Run: headless pygame with SDL's dummy video driver; simulated clock (each Clock.tick advances the game by its frame time, no real sleeping); random seed 0; keys injected as events and as key.get_pressed() state; no mouse input.
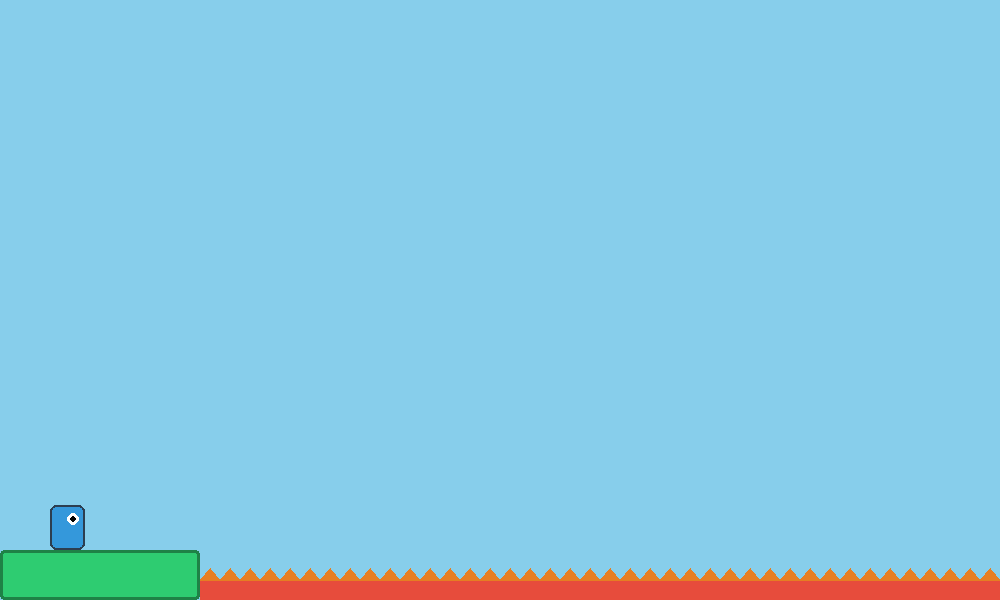
Frame 1 of 4 · flips 1–60 · no input
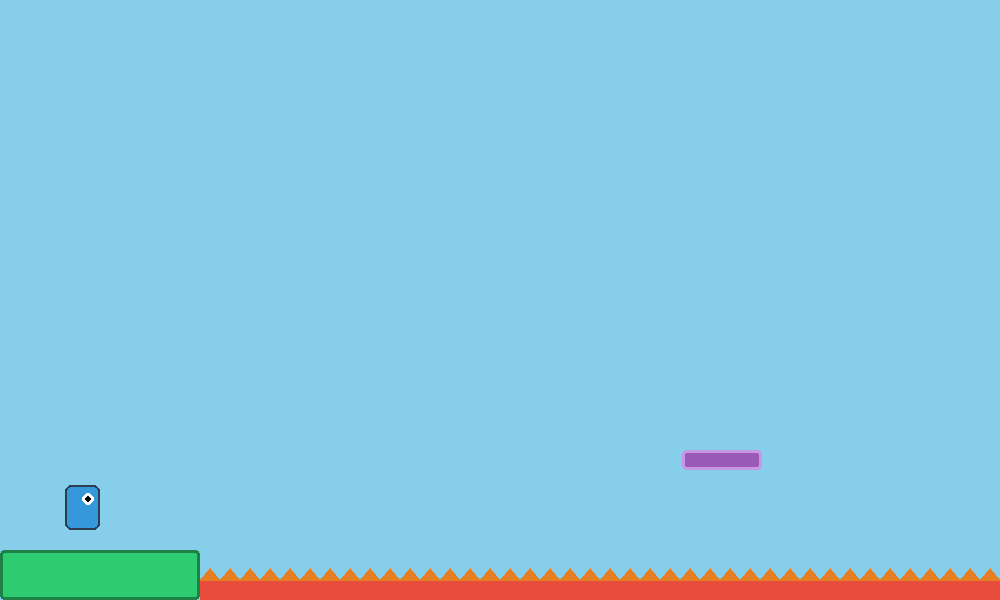
Frame 2 of 4 · flips 61–180 · tapped SPACE, RETURN · held RIGHT (→), D
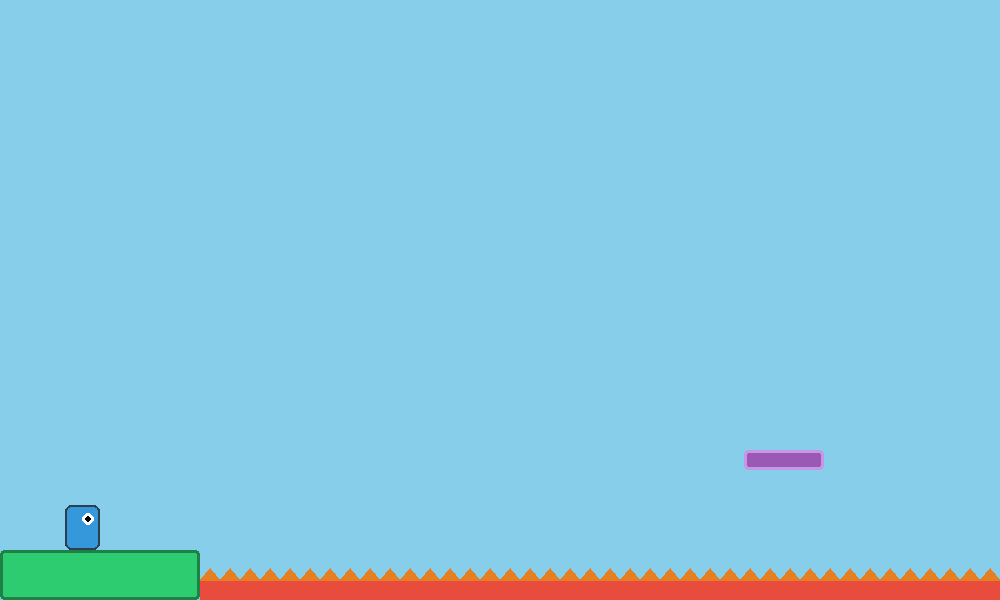
Frame 3 of 4 · flips 181–300 · held DOWN (↓), S
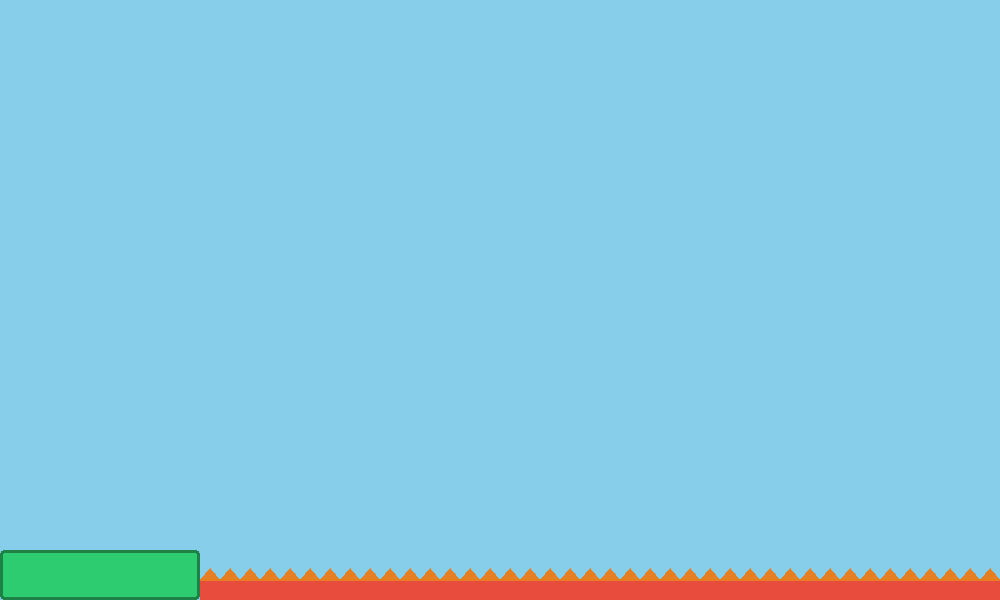
Frame 4 of 4 · flips 301–420 · held LEFT (←), A, UP (↑), W

The pygame program that drew these frames:

import pygame
import random
import sys
import math
pygame.init()
WIDTH, HEIGHT = 1000, 600
screen = pygame.display.set_mode((WIDTH, HEIGHT))
pygame.display.set_caption("Obby Game")
clock = pygame.time.Clock()
FPS = 60
WHITE  = (255, 255, 255)
BLACK  = (0, 0, 0)
RED    = (231, 76, 60)
GREEN  = (46, 204, 113)
BLUE   = (52, 152, 219)
YELLOW = (241, 196, 15)
PURPLE = (155, 89, 182)
ORANGE = (230, 126, 34)
DARK   = (44, 62, 80)
SKY    = (135, 206, 235)
GRAVITY        = 0.8
JUMP_STRENGTH  = -15
MOVE_SPEED     = 5
MAX_FALL_SPEED = 18

# ========================= CLASSES =========================
class Player:
    def __init__(self, x, y):
        self.start_x, self.start_y = x, y
        self.rect = pygame.Rect(x, y, 35, 45)
        self.prev_rect = self.rect.copy()
        self.vel_x = self.vel_y = 0
        self.on_ground = False
        self.facing_right = True
        self.alive = True
        self.jumps_left = 2
        self.max_jumps = 2
        self.standing_on = None

    def reset(self):
        self.rect.x, self.rect.y = self.start_x, self.start_y
        self.prev_rect = self.rect.copy()
        self.vel_x = self.vel_y = 0
        self.alive = True
        self.on_ground = False
        self.jumps_left = self.max_jumps
        self.standing_on = None

    def jump(self):
        if self.jumps_left > 0 and self.alive:
            self.vel_y = JUMP_STRENGTH
            self.jumps_left -= 1
            self.standing_on = None

    def update(self, platforms, hazards, keys, movers):
        if not self.alive:
            return

        # 1) Carry theo moving platform TRƯỚC
        if self.standing_on is not None:
            m = self.standing_on
            self.rect.x += m.rect.x - m.prev_x
            self.rect.y += m.rect.y - m.prev_y

        # 2) Snapshot vị trí SAU carry, TRƯỚC khi di chuyển
        self.prev_rect = self.rect.copy()

        # 3) Input ngang
        self.vel_x = 0
        if keys[pygame.K_a] or keys[pygame.K_LEFT]:
            self.vel_x = -MOVE_SPEED
            self.facing_right = False
        if keys[pygame.K_d] or keys[pygame.K_RIGHT]:
            self.vel_x = MOVE_SPEED
            self.facing_right = True

        # ===== VERTICAL PHASE FIRST =====
        self.vel_y = min(self.vel_y + GRAVITY, MAX_FALL_SPEED)
        self.rect.y += self.vel_y
        self.on_ground = False
        self.standing_on = None

        for p in platforms:
            if self.rect.colliderect(p):
                came_from_above = self.prev_rect.bottom <= p.top + 2
                came_from_below = self.prev_rect.top >= p.bottom - 2

                if came_from_above and self.vel_y >= 0:
                    self.rect.bottom = p.top
                    self.vel_y = 0
                    self.on_ground = True
                    self.jumps_left = self.max_jumps
                    for m in movers:
                        if p is m.rect:
                            self.standing_on = m
                            break
                elif came_from_below:
                    self.rect.top = p.bottom
                    self.vel_y = 0
                else:
                    # Fallback: dùng velocity để quyết định hướng đẩy
                    if self.vel_y < 0:
                        self.rect.top = p.bottom
                    else:
                        self.rect.bottom = p.top
                        self.on_ground = True
                        self.jumps_left = self.max_jumps
                        for m in movers:
                            if p is m.rect:
                                self.standing_on = m
                                break
                    self.vel_y = 0

        # ===== HORIZONTAL PHASE SECOND =====
        self.rect.x += self.vel_x
        for p in platforms:
            if self.rect.colliderect(p):
                if self.vel_x > 0:
                    self.rect.right = p.left
                elif self.vel_x < 0:
                    self.rect.left = p.right

        if self.rect.top > HEIGHT + 200:
            self.alive = False
        for h in hazards:
            if self.rect.colliderect(h):
                self.alive = False

    def draw(self, surf, cam_x):
        r = self.rect.copy(); r.x -= cam_x
        pygame.draw.rect(surf, BLUE, r, border_radius=6)
        pygame.draw.rect(surf, DARK, r, 2, border_radius=6)
        ex = r.right - 12 if self.facing_right else r.x + 6
        pygame.draw.circle(surf, WHITE, (ex, r.y + 14), 6)
        pygame.draw.circle(surf, BLACK, (ex, r.y + 14), 3)


class Block:
    def __init__(self, x, y, w, h, color=GREEN):
        self.rect = pygame.Rect(x, y, w, h)
        self.color = color
    def draw(self, surf, cam_x):
        r = self.rect.copy(); r.x -= cam_x
        pygame.draw.rect(surf, self.color, r, border_radius=4)
        pygame.draw.rect(surf, (30, 130, 70), r, 3, border_radius=4)


class MovingPlatform:
    def __init__(self, x, y, w, h, dx=0, dy=0, dist=100):
        self.rect = pygame.Rect(x, y, w, h)
        self.start_x, self.start_y = x, y
        self.dx, self.dy, self.dist = dx, dy, dist
        self.t = 0
        self.speed = 0.02
        self.prev_x, self.prev_y = x, y

    def update(self):
        self.prev_x, self.prev_y = self.rect.x, self.rect.y
        self.t += self.speed
        o = math.sin(self.t) * self.dist
        self.rect.x = self.start_x + self.dx * o
        self.rect.y = self.start_y + self.dy * o

    def draw(self, surf, cam_x):
        r = self.rect.copy(); r.x -= cam_x
        pygame.draw.rect(surf, PURPLE, r, border_radius=4)
        pygame.draw.rect(surf, (200, 150, 230), r, 3, border_radius=4)


class Level:
    def __init__(self, platforms, hazards, movers, spawn, goal, width):
        self.platforms = platforms
        self.hazards = hazards
        self.movers = movers
        self.spawn = spawn
        self.goal = goal
        self.width = width
    def all_platforms(self):
        return [p.rect for p in self.platforms] + [m.rect for m in self.movers]

# ========================= LEVELS =========================
def make_level_5():
    platforms = [
            Block(0,    550, 400, 50),
            Block(480,  500, 120, 20),
            Block(660,  450, 120, 20),
            Block(840,  400, 120, 20),
            Block(1620, 420, 200, 20),
            Block(1880, 380, 300, 20),
        ]
    movers = [
                MovingPlatform(1200, 300, 100, 20, dx=1, dy=0, dist=120),
            ]
    hazards = [pygame.Rect(400, 580, 1480, 20)]
    return Level(platforms, hazards, movers, (50, 480), pygame.Rect(2050, 320, 50, 60), 2200)

def make_level_2():
    platforms = [
        Block(0,    550, 350, 50),
        Block(450,  500, 100, 20),
        Block(700,  450, 100, 20),
        Block(2100, 450, 150, 20),
        Block(2350, 400, 300, 20),
    ]
    hazards = [
        pygame.Rect(350, 580, 2000, 20),
        pygame.Rect(1200, 520, 60, 60),
        pygame.Rect(1270, 520, 60, 60),
    ]
    movers = [
        MovingPlatform(1150, 350, 100, 20, dx=1, dy=0, dist=120),
        MovingPlatform(1600, 300, 100, 20, dx=0, dy=1, dist=80),
    ]
    return Level(platforms, hazards, movers, (50, 480), pygame.Rect(2500, 320, 50, 60), 2700)

def make_level_3():
    platforms = [
        Block(0,    550, 300, 50),
        Block(500,  500, 80, 20),
        Block(2500, 400, 100, 20),
        Block(2800, 350, 400, 20),
    ]
    hazards = [
        pygame.Rect(300, 580, 2500, 20),
        pygame.Rect(1400, 520, 80, 60),
        pygame.Rect(1500, 520, 80, 60),
        pygame.Rect(2300, 520, 80, 60),
    ]
    movers = [
        MovingPlatform(950,  300, 90, 20, dx=1, dy=0, dist=120),
        MovingPlatform(1250, 350, 90, 20, dx=0, dy=1, dist=100),
        MovingPlatform(1750, 250, 90, 20, dx=1, dy=0, dist=120),
        MovingPlatform(2050, 300, 90, 20, dx=0, dy=1, dist=80),
    ]
    return Level(platforms, hazards, movers, (50, 480), pygame.Rect(3050, 270, 50, 60), 3250)

def make_level_4():
    platforms = [
        Block(0, 550, 200, 50),
        Block(350, 480, 80, 20),
        Block(550, 380, 80, 20),
        Block(750, 280, 80, 20),
        Block(1000, 250, 60, 20),
        Block(1400, 320, 60, 20),
        Block(1800, 420, 80, 20),
        Block(2800, 350, 400, 20),
    ]
    hazards = [
        pygame.Rect(200, 580, 3000, 20),
        pygame.Rect(900, 200, 40, 380),
        pygame.Rect(1600, 200, 40, 250),
        pygame.Rect(2600, 450, 60, 130),
    ]
    movers = [
        MovingPlatform(1150, 200, 80, 20, dx=0, dy=2, dist=200),
        MovingPlatform(1900, 300, 70, 20, dx=2, dy=0, dist=150),
        MovingPlatform(2500, 380, 80, 20, dx=1, dy=0, dist=100),
    ]
    return Level(platforms, hazards, movers, (50, 480), pygame.Rect(3100, 270, 50, 60), 3250)
def make_level_1():
    platforms = [
        Block(0, 550, 200, 50),
        Block(1000, 250, 60, 20),
        Block(1400, 320, 60, 20),
        Block(2800, 350, 400, 20),
    ]
    hazards = [
        pygame.Rect(200, 580, 3000, 20),
        pygame.Rect(2600, 450, 60, 130),
    ]
    movers = [
        MovingPlatform(850, 450, 80, 20, dx=2, dy=0, dist=190),
        MovingPlatform(1150, 200, 80, 20, dx=0, dy=2, dist=200),
        MovingPlatform(1150, 200, 80, 20, dx=0, dy=2, dist=200),
        MovingPlatform(1800, 420, 80, 20, dx=2, dy=1, dist=90),
        MovingPlatform(2500, 380, 80, 20, dx=1, dy=0, dist=200),
    ]
    return Level(platforms, hazards, movers, (50, 480), pygame.Rect(3100, 270, 50, 60), 3250)
LEVELS = [make_level_1(), make_level_2(), make_level_3(), make_level_4(), make_level_5()]

# ========================= MAIN LOOP =========================
def main():
    idx = 0
    level = LEVELS[idx]
    player = Player(*level.spawn)
    cam_x = 0.0
    while True:
        clock.tick(FPS)
        for event in pygame.event.get():
            if event.type == pygame.QUIT:
                pygame.quit(); sys.exit()
            if event.type == pygame.KEYDOWN:
                if event.key == pygame.K_ESCAPE:
                    pygame.quit(); sys.exit()
                if event.key == pygame.K_SPACE:
                    player.jump()
                if event.key == pygame.K_r:
                    player.reset()

        keys = pygame.key.get_pressed()

        # Update movers TRƯỚC (để có prev_x, prev_y cho carry)
        for m in level.movers:
            m.update()

        # Update player
        player.update(level.all_platforms(), level.hazards, keys, level.movers)

        if not player.alive:
            player.reset()

        if player.rect.colliderect(level.goal):
            idx = (idx + 1) % len(LEVELS)
            level = LEVELS[idx]
            player = Player(*level.spawn)

        # Camera
        target = player.rect.centerx - WIDTH // 2
        target = max(0, min(target, level.width - WIDTH))
        cam_x += (target - cam_x) * 0.12

        # ============ DRAW ============
        screen.fill(SKY)
        for p in level.platforms: p.draw(screen, cam_x)
        for m in level.movers:    m.draw(screen, cam_x)
        for h in level.hazards:
            r = h.copy(); r.x -= cam_x
            pygame.draw.rect(screen, RED, r)
            for i in range(0, r.width, 20):
                pygame.draw.polygon(screen, ORANGE, [
                    (r.x + i, r.top),
                    (r.x + i + 10, r.top - 12),
                    (r.x + i + 20, r.top),
                ])
        g = level.goal.copy(); g.x -= cam_x
        pygame.draw.rect(screen, YELLOW, g, border_radius=6)
        pygame.draw.rect(screen, (200, 150, 0), g, 4, border_radius=6)
        player.draw(screen, cam_x)
        pygame.display.update()

if __name__ == "__main__":
    main()
